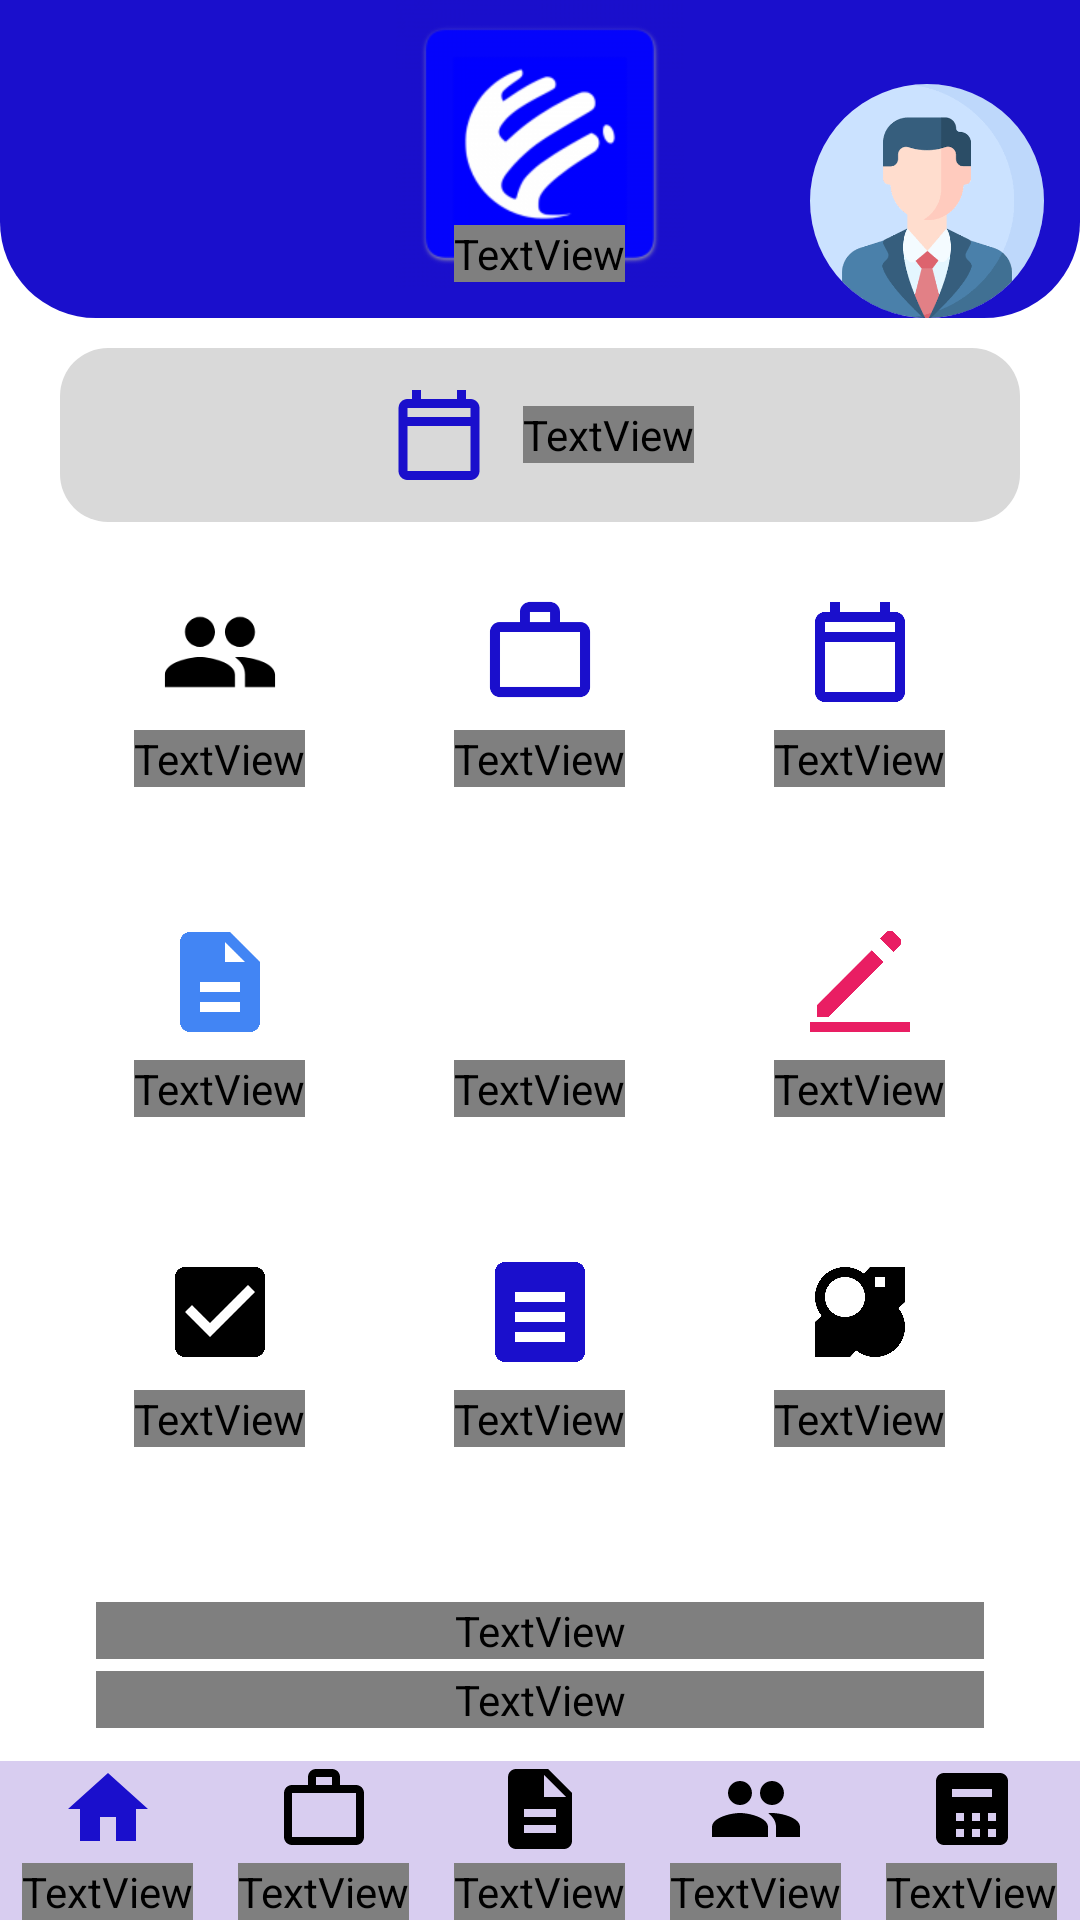

Write the Android layout XML for this screen, with the resource values it uses.
<!-- AndroidManifest.xml: application theme Theme.LegalTech -->
<!-- res/layout/screen_home.xml -->
<?xml version="1.0" encoding="utf-8"?>
<androidx.constraintlayout.widget.ConstraintLayout
    xmlns:android="http://schemas.android.com/apk/res/android"
    xmlns:app="http://schemas.android.com/apk/res-auto"
    android:layout_width="match_parent"
    android:layout_height="match_parent"
    android:background="@color/white">

    <include
        android:id="@+id/header"
        layout="@layout/layout_header"
        android:layout_width="match_parent"
        android:layout_height="wrap_content"
        app:layout_constraintTop_toTopOf="parent" />

    


    <include
        android:id="@+id/bottomNav"
        layout="@layout/layout_bottom_nav"
        android:layout_width="match_parent"
        android:layout_height="wrap_content"
        app:layout_constraintBottom_toBottomOf="parent" />

    <ScrollView
        android:layout_width="match_parent"
        android:layout_height="0dp"
        android:fillViewport="true"
        android:scrollbars="none"
        app:layout_constraintTop_toBottomOf="@id/header"
        app:layout_constraintBottom_toTopOf="@id/bottomNav">

        <LinearLayout
            android:layout_width="match_parent"
            android:layout_height="wrap_content"
            android:orientation="vertical"
            android:paddingStart="20dp"
            android:paddingTop="10dp"
            android:paddingEnd="20dp"
            android:paddingBottom="24dp">

            
            <LinearLayout
                android:id="@+id/cardDate"
                android:layout_width="match_parent"
                android:layout_height="58dp"
                android:background="@drawable/bg_field"
                android:gravity="center"
                android:orientation="horizontal">

                <ImageView
                    android:layout_width="36dp"
                    android:layout_height="36dp"
                    android:contentDescription="@string/today_date"
                    android:src="@drawable/ic_calendar"
                    app:tint="@color/primary_blue" />

                <TextView
                    android:id="@+id/tvDate"
                    style="@style/Text.LegalTech"
                    android:layout_width="wrap_content"
                    android:layout_height="wrap_content"
                    android:layout_marginStart="10dp"
                    android:text="@string/today_date"
                    android:textColor="@color/primary_blue"
                    android:textSize="11sp"
                    android:textStyle="bold" />
            </LinearLayout>

            
            <LinearLayout
                android:layout_width="match_parent"
                android:layout_height="wrap_content"
                android:layout_marginTop="14dp"
                android:baselineAligned="false"
                android:orientation="horizontal">

                <LinearLayout
                    android:id="@+id/tileClients"
                    style="@style/Tile.Card"
                    android:backgroundTint="@color/tile_purple">
                    <ImageView
                        style="@style/Tile.Icon"
                        android:contentDescription="@string/tile_clients"
                        android:src="@drawable/ic_group"
                        app:tint="@color/black" />
                    <TextView
                        style="@style/Tile.Label"
                        android:text="@string/tile_clients" />
                </LinearLayout>

                <LinearLayout
                    android:id="@+id/tileCases"
                    style="@style/Tile.Card"
                    android:backgroundTint="@color/tile_cyan">
                    <ImageView
                        style="@style/Tile.Icon"
                        android:contentDescription="@string/tile_cases"
                        android:src="@drawable/ic_work"
                        app:tint="@color/primary_blue" />
                    <TextView
                        style="@style/Tile.Label"
                        android:text="@string/tile_cases" />
                </LinearLayout>

                <LinearLayout
                    android:id="@+id/tileAgenda"
                    style="@style/Tile.Card"
                    android:backgroundTint="@color/tile_yellow">
                    <ImageView
                        style="@style/Tile.Icon"
                        android:contentDescription="@string/tile_agenda"
                        android:src="@drawable/ic_calendar"
                        app:tint="@color/primary_blue" />
                    <TextView
                        style="@style/Tile.Label"
                        android:text="@string/tile_agenda" />
                </LinearLayout>
            </LinearLayout>

            
            <LinearLayout
                android:layout_width="match_parent"
                android:layout_height="wrap_content"
                android:layout_marginTop="26dp"
                android:baselineAligned="false"
                android:orientation="horizontal">

                <LinearLayout
                    android:id="@+id/tileDocuments"
                    style="@style/Tile.Card"
                    android:backgroundTint="@color/tile_cream">
                    <ImageView
                        style="@style/Tile.Icon"
                        android:contentDescription="@string/tile_documents"
                        android:src="@drawable/ic_tile_documents" />
                    <TextView
                        style="@style/Tile.Label"
                        android:text="@string/tile_documents" />
                </LinearLayout>

                <LinearLayout
                    android:id="@+id/tileLaws"
                    style="@style/Tile.Card"
                    android:backgroundTint="@color/tile_green">
                    <ImageView
                        style="@style/Tile.Icon"
                        android:contentDescription="@string/tile_laws"
                        android:src="@drawable/ic_tile_laws" />
                    <TextView
                        style="@style/Tile.Label"
                        android:text="@string/tile_laws" />
                </LinearLayout>

                <LinearLayout
                    android:id="@+id/tileBlogs"
                    style="@style/Tile.Card"
                    android:backgroundTint="@color/tile_pink">
                    <ImageView
                        style="@style/Tile.Icon"
                        android:contentDescription="@string/tile_blogs"
                        android:src="@drawable/ic_tile_blogs" />
                    <TextView
                        style="@style/Tile.Label"
                        android:text="@string/tile_blogs" />
                </LinearLayout>
            </LinearLayout>

            
            <LinearLayout
                android:layout_width="match_parent"
                android:layout_height="wrap_content"
                android:layout_marginTop="26dp"
                android:baselineAligned="false"
                android:orientation="horizontal">

                <LinearLayout
                    android:id="@+id/tileTasks"
                    style="@style/Tile.Card"
                    android:backgroundTint="@color/tile_blue">
                    <ImageView
                        style="@style/Tile.Icon"
                        android:contentDescription="@string/tile_tasks"
                        android:src="@drawable/ic_tile_tasks"
                        app:tint="@color/black" />
                    <TextView
                        style="@style/Tile.Label"
                        android:text="@string/tile_tasks" />
                </LinearLayout>

                <LinearLayout
                    android:id="@+id/tileNotes"
                    style="@style/Tile.Card"
                    android:backgroundTint="@color/tile_sand">
                    <ImageView
                        style="@style/Tile.Icon"
                        android:contentDescription="@string/tile_notes"
                        android:src="@drawable/ic_tile_notes" />
                    <TextView
                        style="@style/Tile.Label"
                        android:text="@string/tile_notes" />
                </LinearLayout>

                <LinearLayout
                    android:id="@+id/tilePetition"
                    style="@style/Tile.Card"
                    android:backgroundTint="@color/tile_blue">
                    <ImageView
                        style="@style/Tile.Icon"
                        android:contentDescription="@string/tile_petition"
                        android:src="@drawable/ic_tile_petition"
                        app:tint="@color/black" />
                    <TextView
                        style="@style/Tile.Label"
                        android:text="@string/tile_petition" />
                </LinearLayout>
            </LinearLayout>

            
            <LinearLayout
                android:id="@+id/boxAi"
                android:layout_width="match_parent"
                android:layout_height="wrap_content"
                android:layout_marginTop="30dp"
                android:background="@drawable/bg_info_box"
                android:orientation="vertical"
                android:padding="12dp">

                <TextView
                    style="@style/Text.LegalTech"
                    android:layout_width="match_parent"
                    android:layout_height="wrap_content"
                    android:gravity="center"
                    android:text="@string/ai_title"
                    android:textColor="@color/white"
                    android:textSize="10sp" />

                <TextView
                    style="@style/Text.LegalTech"
                    android:layout_width="match_parent"
                    android:layout_height="wrap_content"
                    android:layout_marginTop="4dp"
                    android:gravity="center"
                    android:lineSpacingExtra="4dp"
                    android:text="@string/ai_description"
                    android:textColor="@color/white"
                    android:textSize="9sp"
                    android:textStyle="bold" />
            </LinearLayout>

        </LinearLayout>
    </ScrollView>

</androidx.constraintlayout.widget.ConstraintLayout>
<!-- res/layout/layout_header.xml (included above) -->
<?xml version="1.0" encoding="utf-8"?>
<FrameLayout xmlns:android="http://schemas.android.com/apk/res/android"
    xmlns:app="http://schemas.android.com/apk/res-auto"
    xmlns:tools="http://schemas.android.com/tools"
    android:layout_width="match_parent"
    android:layout_height="134dp"
    android:background="@drawable/bg_header">

    
    <ImageView
        android:id="@+id/ivMenu"
        android:layout_width="32dp"
        android:layout_height="32dp"
        android:layout_gravity="start|top"
        android:layout_marginStart="30dp"
        android:layout_marginTop="28dp"
        android:contentDescription="@string/app_name"
        android:src="@drawable/ic_menu"
        app:tint="@color/white" />

    
    <ImageView
        android:id="@+id/ivLogo"
        android:layout_width="96dp"
        android:layout_height="96dp"
        android:layout_gravity="top|center_horizontal"
        android:contentDescription="@string/app_name"
        android:src="@drawable/ic_logo" />

    

    
    <TextView
        android:id="@+id/tvAppName"
        style="@style/Text.LegalTech"
        android:layout_width="wrap_content"
        android:layout_height="wrap_content"
        android:layout_gravity="bottom|center_horizontal"
        android:layout_marginBottom="12dp"
        android:text="@string/app_name"
        android:textColor="@color/white"
        android:textSize="16sp"
        android:textStyle="bold" />

    <com.google.android.material.imageview.ShapeableImageView
        android:layout_width="78dp"
        android:layout_height="78dp"
        android:layout_gravity="end"
        android:layout_marginTop="28dp"
        android:layout_marginEnd="12dp"
        android:contentDescription="@string/profile_photo"
        android:scaleType="centerCrop"
        android:src="@drawable/img_profile"
        app:layout_constraintEnd_toEndOf="parent"
        app:layout_constraintTop_toTopOf="parent"
        app:shapeAppearanceOverlay="@style/ShapeAppearance.Circle" />

</FrameLayout>
<!-- res/layout/layout_bottom_nav.xml (included above) -->
<?xml version="1.0" encoding="utf-8"?>
<LinearLayout xmlns:android="http://schemas.android.com/apk/res/android"
    xmlns:app="http://schemas.android.com/apk/res-auto"
    android:layout_width="match_parent"
    android:layout_height="74dp"
    android:background="@color/bottom_nav_bg"
    android:baselineAligned="false"
    android:orientation="horizontal">

    <LinearLayout
        android:id="@+id/navHome"
        android:layout_width="0dp"
        android:layout_height="match_parent"
        android:layout_weight="1"
        android:background="?attr/selectableItemBackgroundBorderless"
        android:gravity="center"
        android:orientation="vertical">
        <ImageView
            android:layout_width="32dp"
            android:layout_height="32dp"
            android:src="@drawable/ic_home"
            app:tint="@color/primary_blue"
            android:contentDescription="@string/nav_home" />
        <TextView
            style="@style/Text.NavLabel"
            android:layout_width="wrap_content"
            android:layout_height="wrap_content"
            android:text="@string/nav_home"
            android:textColor="@color/primary_blue" />
    </LinearLayout>

    <LinearLayout
        android:id="@+id/navCases"
        android:layout_width="0dp"
        android:layout_height="match_parent"
        android:layout_weight="1"
        android:background="?attr/selectableItemBackgroundBorderless"
        android:gravity="center"
        android:orientation="vertical">
        <ImageView
            android:layout_width="32dp"
            android:layout_height="32dp"
            android:src="@drawable/ic_work"
            app:tint="@color/black"
            android:contentDescription="@string/nav_cases" />
        <TextView
            style="@style/Text.NavLabel"
            android:layout_width="wrap_content"
            android:layout_height="wrap_content"
            android:text="@string/nav_cases" />
    </LinearLayout>

    <LinearLayout
        android:id="@+id/navLibrary"
        android:layout_width="0dp"
        android:layout_height="match_parent"
        android:layout_weight="1"
        android:background="?attr/selectableItemBackgroundBorderless"
        android:gravity="center"
        android:orientation="vertical">
        <ImageView
            android:layout_width="32dp"
            android:layout_height="32dp"
            android:src="@drawable/ic_description"
            app:tint="@color/black"
            android:contentDescription="@string/nav_library" />
        <TextView
            style="@style/Text.NavLabel"
            android:layout_width="wrap_content"
            android:layout_height="wrap_content"
            android:text="@string/nav_library" />
    </LinearLayout>

    <LinearLayout
        android:id="@+id/navLawyers"
        android:layout_width="0dp"
        android:layout_height="match_parent"
        android:layout_weight="1"
        android:background="?attr/selectableItemBackgroundBorderless"
        android:gravity="center"
        android:orientation="vertical">
        <ImageView
            android:layout_width="32dp"
            android:layout_height="32dp"
            android:src="@drawable/ic_group"
            app:tint="@color/black"
            android:contentDescription="@string/nav_lawyers" />
        <TextView
            style="@style/Text.NavLabel"
            android:layout_width="wrap_content"
            android:layout_height="wrap_content"
            android:text="@string/nav_lawyers" />
    </LinearLayout>

    <LinearLayout
        android:id="@+id/navCalculator"
        android:layout_width="0dp"
        android:layout_height="match_parent"
        android:layout_weight="1"
        android:background="?attr/selectableItemBackgroundBorderless"
        android:gravity="center"
        android:orientation="vertical">
        <ImageView
            android:layout_width="32dp"
            android:layout_height="32dp"
            android:src="@drawable/ic_calculator"
            app:tint="@color/black"
            android:contentDescription="@string/nav_calculator" />
        <TextView
            style="@style/Text.NavLabel"
            android:layout_width="wrap_content"
            android:layout_height="wrap_content"
            android:text="@string/nav_calculator" />
    </LinearLayout>

</LinearLayout>
<!-- resources referenced by this layout -->
<resources>
  <color name="black">#000000</color>
  <color name="bottom_nav_bg">#D8CDF0</color>
  <color name="primary_blue">#1A0FCC</color>
  <color name="tile_blue">#7FB8E6</color>
  <color name="tile_cream">#F9E49C</color>
  <color name="tile_cyan">#7FE8EE</color>
  <color name="tile_green">#7CEB8A</color>
  <color name="tile_pink">#EDA9D6</color>
  <color name="tile_purple">#A98BC4</color>
  <color name="tile_sand">#F5E0B0</color>
  <color name="tile_yellow">#DDD76B</color>
  <color name="white">#FFFFFF</color>
  <!-- drawable bg_field (drawable) -->
  <?xml version="1.0" encoding="utf-8"?>
  <shape xmlns:android="http://schemas.android.com/apk/res/android"
      android:shape="rectangle">
      <solid android:color="@color/field_gray" />
      <corners android:radius="16dp" />
  </shape>
  <!-- drawable bg_header (drawable) -->
  <?xml version="1.0" encoding="utf-8"?>
  <shape xmlns:android="http://schemas.android.com/apk/res/android"
      android:shape="rectangle">
      <solid android:color="@color/primary_blue" />
      <corners
          android:bottomLeftRadius="32dp"
          android:bottomRightRadius="32dp" />
  </shape>
  <!-- drawable ic_home (drawable) -->
  <vector xmlns:android="http://schemas.android.com/apk/res/android"
      android:width="24dp"
      android:height="24dp"
      android:viewportWidth="24"
      android:viewportHeight="24">
    <path
        android:fillColor="#FF1A0FCC"
        android:pathData="M10,20v-6h4v6h5v-8h3L12,3 2,12h3v8z"/>
  </vector>
  <string name="ai_description">ይህንን ጽሑፍ በራስዎ የ Legal Tech AI መግለጫ ይተኩ።</string>
  <string name="ai_title">Legal Tech AI</string>
  <string name="app_name">LegalTech</string>
  <string name="nav_calculator">ዳኝነት</string>
  <string name="nav_cases">ኬዝ</string>
  <string name="nav_home">መነሻ</string>
  <string name="nav_lawyers">ጠበቆች</string>
  <string name="nav_library">ላይብረሪ</string>
  <string name="profile_photo">Profile photo</string>
  <string name="tile_agenda">አጀንዳ</string>
  <string name="tile_blogs">ብሎጎች</string>
  <string name="tile_cases">ጉዳዮች</string>
  <string name="tile_clients">ደንበኞች</string>
  <string name="tile_documents">ሰነድ</string>
  <string name="tile_laws">ሕጎች</string>
  <string name="tile_notes">ማስታወሻ</string>
  <string name="tile_petition">አቤቱታ</string>
  <string name="tile_tasks">ተግባራት</string>
  <string name="today_date">ቅዳሜ የካቲት 7/2018</string>
  <style name="ShapeAppearance.Circle" parent="">
          <item name="cornerFamily">rounded</item>
          <item name="cornerSize">50%</item>
      </style>
  <style name="Text.LegalTech" parent="">
          <item name="android:fontFamily">@font/noto_sans_ethiopic</item>
          <item name="android:includeFontPadding">false</item>
      </style>
  <style name="Text.NavLabel" parent="Text.LegalTech">
          <item name="android:textSize">10sp</item>
          <item name="android:textStyle">bold</item>
          <item name="android:textColor">@color/black</item>
          <item name="android:layout_marginTop">2dp</item>
      </style>
  <style name="Tile.Icon" parent="">
          <item name="android:layout_width">40dp</item>
          <item name="android:layout_height">40dp</item>
      </style>
  <style name="Tile.Label" parent="Text.LegalTech">
          <item name="android:layout_width">wrap_content</item>
          <item name="android:layout_height">wrap_content</item>
          <item name="android:layout_marginTop">6dp</item>
          <item name="android:textColor">@color/primary_blue</item>
          <item name="android:textSize">10sp</item>
          <item name="android:textStyle">bold</item>
      </style>
  <style name="Theme.LegalTech" parent="Base.Theme.LegalTech" />
  <color name="field_gray">#D9D9D9</color>
  <style name="Base.Theme.LegalTech" parent="Theme.Material3.DayNight.NoActionBar">
          
          
      </style>
</resources>
